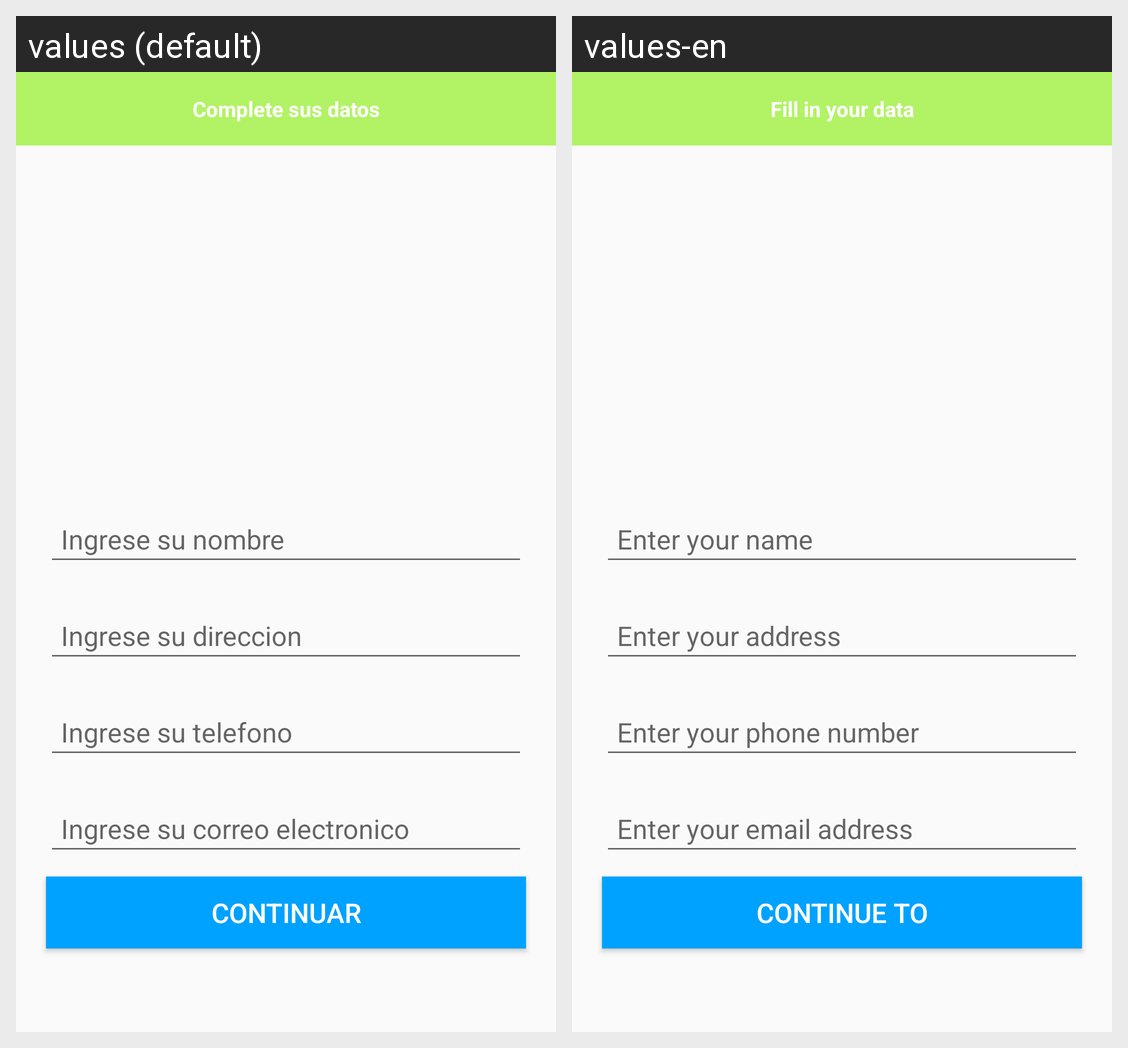

Translations of the strings shown on this Android screen, per locale in the grid:
Android screen res/layout/activity_setup.xml rendered under 2 locales, left to right: values (default), values-en. Device: Nexus 5 (rendered at 1080×1920; each locale shown at half size, 540×960, under a caption strip naming it); theme Theme.BeFit.
Strings drawn on this screen, with the default value and each locale's value (text and hints the layout hard-codes, and strings that could not be matched under every locale, appear in the picture but are not listed):

complete_sus_datos
  values: Complete sus datos
  values-en: Fill in your data

ingrese_su_nombre
  values: Ingrese su nombre
  values-en: Enter your name

ingrese_su_direccion
  values: Ingrese su direccion
  values-en: Enter your address

ingrese_su_telefono
  values: Ingrese su telefono
  values-en: Enter your phone number

ingrese_su_correo_electronico
  values: Ingrese su correo electronico
  values-en: Enter your email address

continuar
  values: Continuar
  values-en: Continue to
